Run: headless pygame with SDL's dummy video driver; simulated clock (each Clock.tick advances the game by its frame time, no real sleeping); random seed 0; keys injected as events and as key.get_pressed() state; no mouse input.
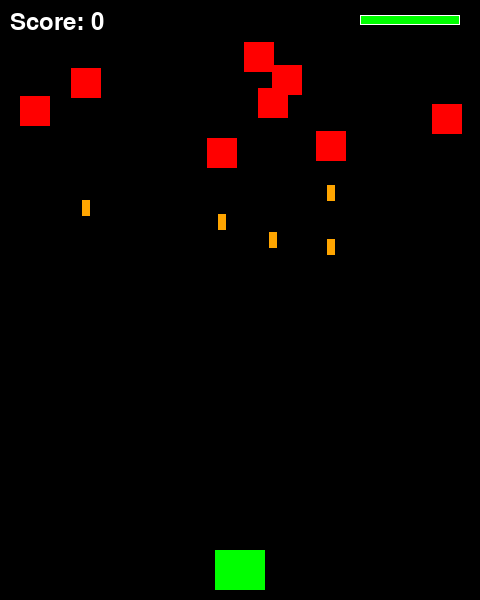
Frame 1 of 4 · flips 1–60 · no input
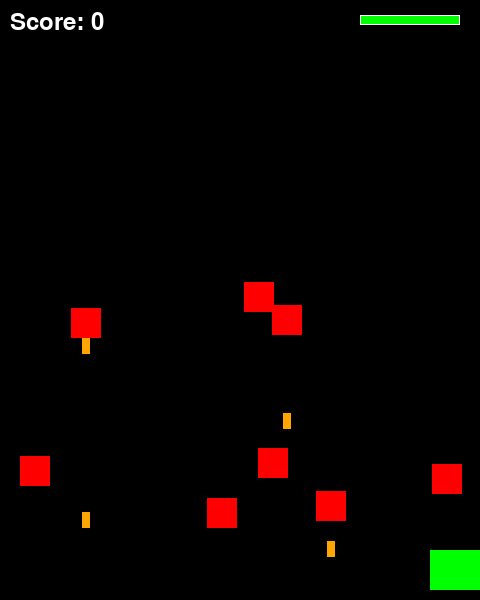
Frame 2 of 4 · flips 61–180 · tapped SPACE, RETURN · held RIGHT (→), D
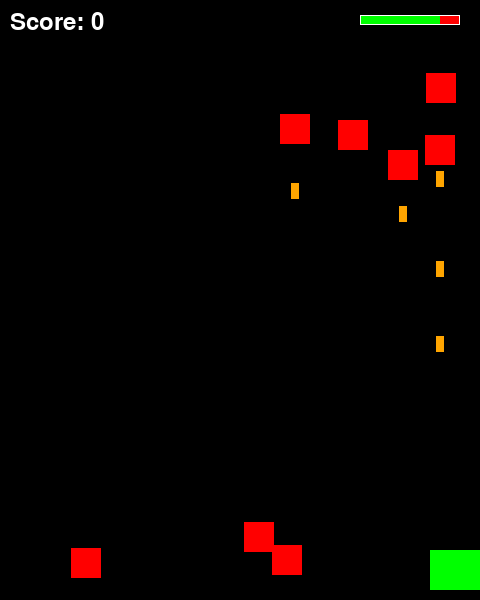
Frame 3 of 4 · flips 181–300 · held DOWN (↓), S
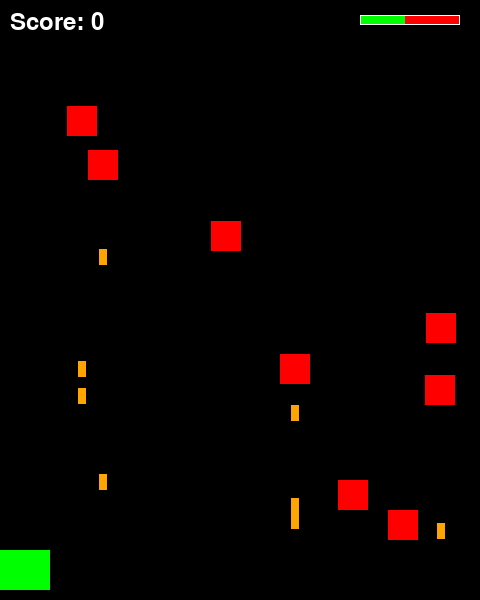
Frame 4 of 4 · flips 301–420 · held LEFT (←), A, UP (↑), W

The pygame program that drew these frames:

import pygame
import random
import sys

# 画面サイズの定義
WIDTH = 480
HEIGHT = 600
FPS = 60

# 色の定義 (RGB)
BLACK = (0, 0, 0)
WHITE = (255, 255, 255)
RED = (255, 0, 0)
GREEN = (0, 255, 0)
YELLOW = (255, 255, 0)
ORANGE = (255, 165, 0)
PURPLE = (147, 112, 219)

# Pygameの初期化
pygame.init()
screen = pygame.display.set_mode((WIDTH, HEIGHT))
pygame.display.set_caption("Space Shooter - Friendly Mode (ryopc)")
clock = pygame.time.Clock()

# -------------------------------------------------------------------
# クラスの定義 (自機・敵・弾)
# -------------------------------------------------------------------

class Player(pygame.sprite.Sprite):
    def __init__(self):
        super().__init__()
        self.image = pygame.Surface((50, 40))
        self.image.fill(GREEN)
        self.rect = self.image.get_rect()
        self.rect.centerx = WIDTH // 2
        self.rect.bottom = HEIGHT - 10
        self.speed_x = 8
        
        # プレイヤーのステータス（人間に優しい設計）
        self.hp = 100         # 最大HP
        self.shoot_delay = 15 # 連射の速さ（15フレームごと）
        self.last_shot = pygame.time.get_ticks()
        self.hidden = False
        self.invulnerable = False
        self.invulnerable_timer = 0

    def update(self):
        # 無敵時間のカウントダウン処理
        if self.invulnerable and pygame.time.get_ticks() - self.invulnerable_timer > 1000:
            self.invulnerable = False

        if self.ai_mode:
            # 🤖 AI無双モード（前回の回避AIロジック）
            self.image.fill(PURPLE)
            danger_bullets = [b for b in enemy_bullets if abs(b.rect.centerx - self.rect.centerx) < 100 and b.rect.bottom < self.rect.top]
            
            if danger_bullets:
                closest_bullet = min(danger_bullets, key=lambda b: self.rect.top - b.rect.bottom)
                if closest_bullet.rect.centerx >= self.rect.centerx:
                    self.rect.x -= self.speed_x
                else:
                    self.rect.x += self.speed_x
            else:
                if len(mobs) > 0:
                    target_mob = max(mobs, key=lambda m: m.rect.y)
                    if self.rect.centerx < target_mob.rect.centerx:
                        self.rect.x += self.speed_x
                    elif self.rect.centerx > target_mob.rect.centerx:
                        self.rect.x -= self.speed_x
            
            if random.random() < 0.3:
                self.shoot()
        else:
            # 🧑‍💻 手動操作モード（無敵中は黄色に点滅）
            if self.invulnerable:
                self.image.fill(YELLOW)
            else:
                self.image.fill(GREEN)
                
            keys = pygame.key.get_pressed()
            if keys[pygame.K_LEFT]:
                self.rect.x -= self.speed_x
            if keys[pygame.K_RIGHT]:
                self.rect.x += self.speed_x
            # 【追加】スペースキー長押しで自動連射できるように優しく変更
            if keys[pygame.K_SPACE]:
                self.shoot()
            
        # 画面外制限
        if self.rect.left < 0:
            self.rect.left = 0
        if self.rect.right > WIDTH:
            self.rect.right = WIDTH

    def shoot(self):
        now = pygame.time.get_ticks()
        # 連射タイマーのチェック（手動時は長押し対応、AIは制限なしで無双）
        if self.ai_mode or now - self.last_shot > self.shoot_delay * 16:
            self.last_shot = now
            bullet = Bullet(self.rect.centerx, self.rect.top)
            all_sprites.add(bullet)
            bullets.add(bullet)

    # 【追加】ダメージを受けたときの優しさ処理
    def hit(self, damage):
        if not self.invulnerable:
            self.hp -= damage
            self.invulnerable = True
            self.invulnerable_timer = pygame.time.get_ticks()
            if self.hp <= 0:
                self.hp = 0
                return True # ゲームオーバー
        return False

class Mob(pygame.sprite.Sprite):
    def __init__(self):
        super().__init__()
        self.image = pygame.Surface((30, 30))
        self.image.fill(RED)
        self.rect = self.image.get_rect()
        self.rect.x = random.randrange(WIDTH - self.rect.width)
        self.rect.y = random.randrange(-100, -40)
        self.speed_y = random.randrange(2, 4) # 人間に優しく最高速度を少し低下

    def update(self):
        self.rect.y += self.speed_y
        if self.rect.top > HEIGHT + 10:
            self.rect.x = random.randrange(WIDTH - self.rect.width)
            self.rect.y = random.randrange(-100, -40)
            self.speed_y = random.randrange(2, 4)

        if random.random() < 0.008: # 弾の頻度も少しだけ優しく
            self.shoot()

    def shoot(self):
        enemy_bullet = EnemyBullet(self.rect.centerx, self.rect.bottom)
        all_sprites.add(enemy_bullet)
        enemy_bullets.add(enemy_bullet)

class Bullet(pygame.sprite.Sprite):
    def __init__(self, x, y):
        super().__init__()
        self.image = pygame.Surface((10, 20))
        self.image.fill(YELLOW)
        self.rect = self.image.get_rect()
        self.rect.bottom = y
        self.rect.centerx = x
        self.speed_y = -12

    def update(self):
        self.rect.y += self.speed_y
        if self.rect.bottom < 0:
            self.kill()

class EnemyBullet(pygame.sprite.Sprite):
    def __init__(self, x, y):
        super().__init__()
        self.image = pygame.Surface((8, 16))
        self.image.fill(ORANGE)
        self.rect = self.image.get_rect()
        self.rect.top = y
        self.rect.centerx = x
        self.speed_y = 5 # 弾速も少しだけ優しく

    def update(self):
        self.rect.y += self.speed_y
        if self.rect.top > HEIGHT:
            self.kill()

# 【追加】HPバーを描画する便利な関数
def draw_hp_bar(surf, x, y, pct):
    if pct < 0:
        pct = 0
    BAR_LENGTH = 100
    BAR_HEIGHT = 10
    fill = (pct / 100) * BAR_LENGTH
    outline_rect = pygame.Rect(x, y, BAR_LENGTH, BAR_HEIGHT)
    fill_rect = pygame.Rect(x, y, fill, BAR_HEIGHT)
    pygame.draw.rect(surf, RED, outline_rect)
    pygame.draw.rect(surf, GREEN, fill_rect)
    pygame.draw.rect(surf, WHITE, outline_rect, 1)

# -------------------------------------------------------------------
# ゲームのメイン処理
# -------------------------------------------------------------------

all_sprites = pygame.sprite.Group()
mobs = pygame.sprite.Group()
bullets = pygame.sprite.Group()
enemy_bullets = pygame.sprite.Group()

player = Player()
player.ai_mode = False # 最初は必ず手動
all_sprites.add(player)

for i in range(8):
    m = Mob()
    all_sprites.add(m)
    mobs.add(m)

score = 0
font = pygame.font.SysFont(None, 36)

running = True
while running:
    clock.tick(FPS)
    
    for event in pygame.event.get():
        if event.type == pygame.QUIT:
            running = False
        elif event.type == pygame.KEYDOWN:
            if event.key == pygame.K_z:
                player.ai_mode = not player.ai_mode

    all_sprites.update()

    # 自機の弾と敵の衝突判定
    hits = pygame.sprite.groupcollide(mobs, bullets, True, True)
    for hit in hits:
        score += 10
        m = Mob()
        all_sprites.add(m)
        mobs.add(m)

    # 自機と敵の本体衝突判定（即死せず、HPを35減らす）
    hits_player = pygame.sprite.spritecollide(player, mobs, True)
    for hit in hits_player:
        if player.hit(35):
            running = False
        # 当たった敵は消えるので、新しい敵を補充
        m = Mob()
        all_sprites.add(m)
        mobs.add(m)

    # 自機と敵の弾の衝突判定（即死せず、HPを20減らす）
    hits_bullet = pygame.sprite.spritecollide(player, enemy_bullets, True)
    for hit in hits_bullet:
        if player.hit(20):
            running = False

    screen.fill(BLACK)
    all_sprites.draw(screen)
    
    # 画面UIの表示（スコアとHPバー）
    score_text = font.render(f"Score: {score}", True, WHITE)
    screen.blit(score_text, (10, 10))
    draw_hp_bar(screen, WIDTH - 120, 15, player.hp)
    
    # 無双中の画面インジケーター表示
    if player.ai_mode:
        ai_text = font.render("AI AUTO MODE ACTIVE", True, PURPLE)
        screen.blit(ai_text, (WIDTH // 2 - 130, HEIGHT - 50))
    
    pygame.display.flip()

pygame.quit()
sys.exit()
